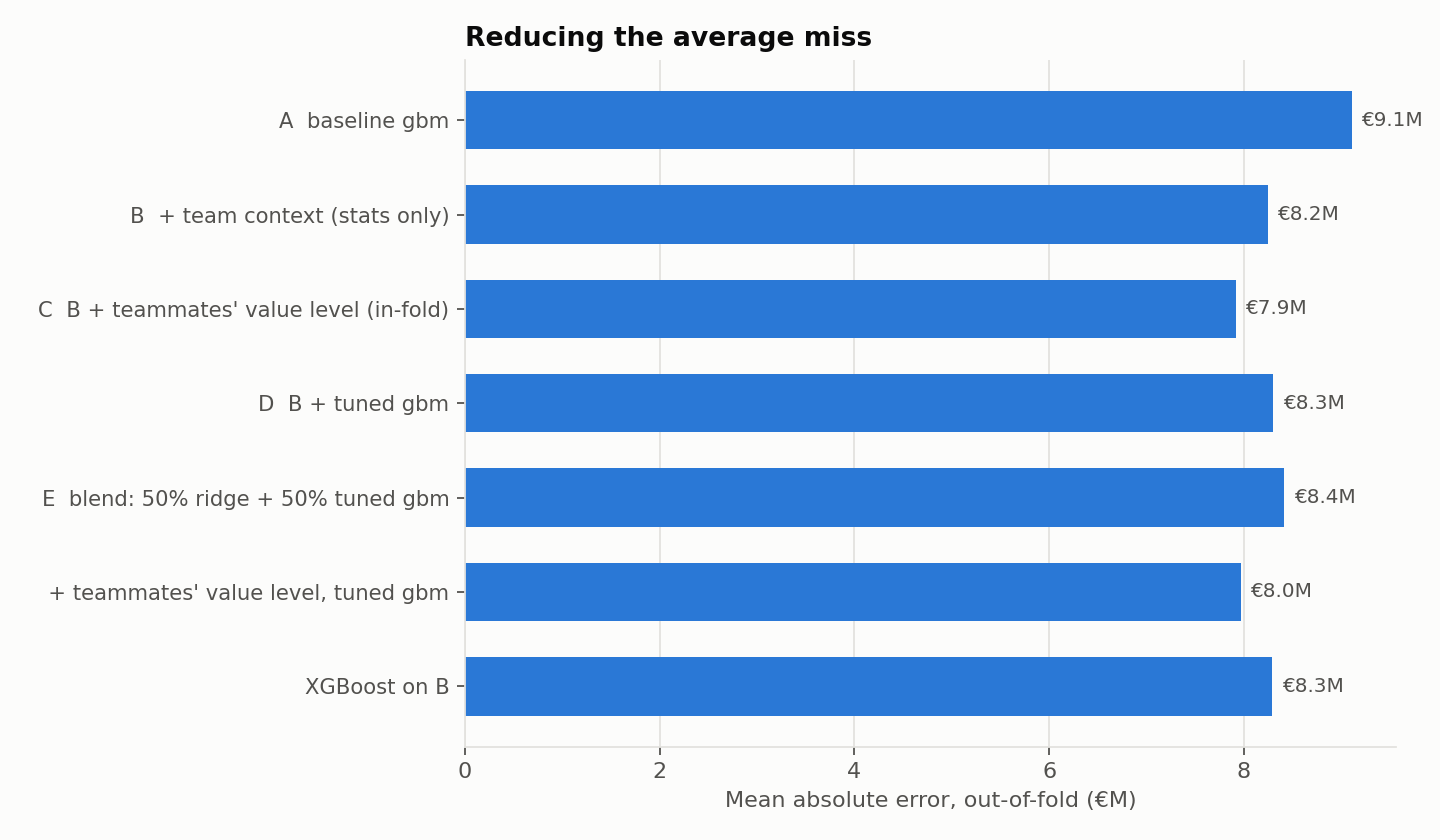

Source data for this figure (header and first rows):
model, MAE_log, R2_log, MAE_eur_M, MedAPE_pct
A  baseline gbm, 0.381, 0.754, 9.108, 27.89
B  + team context (stats only), 0.339, 0.811, 8.243, 25.8
C  B + teammates' value level (in-fold), 0.331, 0.812, 7.915, 25.03
D  B + tuned gbm, 0.341, 0.811, 8.302, 25.74
E  blend: 50% ridge + 50% tuned gbm, 0.34, 0.807, 8.417, 26.78
+ teammates' value level, tuned gbm, 0.33, 0.817, 7.968, 25.29
XGBoost on B, 0.337, 0.813, 8.29, 26.96
